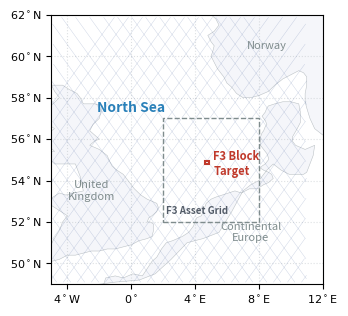

Source code (Python):
# [Script 19] Macro geographic context layout with supersampled poly coastlines
import matplotlib.pyplot as plt
import numpy as np

# 1. Configurar figura de alta resolución para 1 columna IEEE (Ancho: 3.5 pulgadas)
fig, ax = plt.subplots(figsize=(3.5, 3.5), dpi=300)

# Ventana geográfica precisa sobre el Mar del Norte con márgenes limpios
lon_min, lon_max = -5.0, 11.0
lat_min, lat_max = 49.0, 62.0
ax.set_xlim(lon_min, lon_max)
ax.set_ylim(lat_min, lat_max)

# 2. BANCOS DE DATOS GEOGRÁFICOS BASE (Offline)
raw_continental = [
    [-5.0, 48.0], [-4.8, 48.3], [-4.4, 48.5], [-3.8, 48.2], [-3.0, 48.6], [-2.5, 48.6], [-1.8, 48.8],
    [-1.6, 49.3], [-1.0, 49.4], [-0.5, 49.3], [0.1, 49.5], [0.7, 49.4], [1.3, 50.1], [1.6, 50.3],
    [1.9, 50.7], [2.2, 51.0], [2.6, 51.1], [3.2, 51.3], [3.6, 51.5], [3.9, 51.8], [4.1, 52.2], 
    [4.4, 52.3], [4.5, 52.5], [4.7, 52.9], [5.0, 53.1], [5.3, 53.2], [5.7, 53.3], [6.1, 53.4], 
    [6.5, 53.5], [6.9, 53.4], [7.4, 53.6], [7.9, 53.6], [8.3, 53.8], [8.6, 53.9], [8.9, 54.1], 
    [8.8, 54.3], [8.6, 54.4], [8.3, 54.5], [8.1, 54.6], [8.2, 54.7], [8.4, 54.8], [8.6, 55.0], 
    [8.6, 55.1], [8.5, 55.3], [8.4, 55.4], [8.2, 55.6], [8.1, 55.7], [8.1, 55.9], [8.1, 56.1], 
    [8.2, 56.3], [8.3, 56.4], [8.4, 56.6], [8.5, 56.7], [8.4, 56.9], [8.2, 57.1], [8.3, 57.2], 
    [8.4, 57.3], [8.5, 57.5], [8.6, 57.6], [9.0, 57.7], [9.5, 57.8], [10.0, 57.8], [10.5, 57.7], 
    [10.6, 57.3], [10.6, 56.8], [10.4, 56.5], [10.1, 56.1], [10.1, 55.9], [10.3, 55.7], [10.6, 55.6], 
    [10.9, 55.5], [11.2, 55.6], [11.5, 55.7], [11.4, 55.2], [11.1, 54.6], [11.0, 54.4], [10.8, 54.3], 
    [10.4, 54.3], [9.9, 54.3], [9.4, 54.5], [8.9, 54.8], [8.5, 54.5], [8.0, 54.0], [7.5, 53.8], 
    [7.0, 53.5], [6.3, 52.5], [5.5, 51.5], [4.5, 51.2], [3.5, 51.0], [2.5, 50.2], [1.5, 49.5], 
    [0.5, 49.2], [-1.0, 49.1], [-2.0, 49.0], [-3.5, 48.5], [-5.0, 48.0]
]

raw_uk = [
    [-5.0, 50.1], [-4.5, 50.2], [-4.0, 50.4], [-3.5, 50.4], [-3.0, 50.5], [-2.5, 50.6], [-2.0, 50.6], 
    [-1.5, 50.7], [-1.0, 50.7], [-0.5, 50.8], [0.0, 50.9], [0.5, 51.1], [1.0, 51.2], [1.3, 51.3], 
    [1.4, 51.6], [1.4, 51.9], [1.2, 52.0], [1.0, 52.0], [1.1, 52.2], [1.3, 52.3], [1.6, 52.5], 
    [1.7, 52.7], [1.6, 52.9], [1.3, 53.0], [1.0, 53.1], [0.6, 53.3], [0.2, 53.6], [-0.2, 54.0], 
    [-0.5, 54.3], [-0.9, 54.5], [-1.2, 54.7], [-1.4, 55.0], [-1.5, 55.2], [-2.0, 55.5], [-2.6, 55.7], 
    [-2.3, 55.9], [-2.0, 56.0], [-2.3, 56.2], [-2.6, 56.4], [-2.4, 56.7], [-2.0, 57.0], [-1.9, 57.3], 
    [-1.8, 57.6], [-2.3, 57.7], [-3.0, 57.7], [-3.2, 58.0], [-3.4, 58.2], [-3.9, 58.4], [-4.3, 58.6], 
    [-4.8, 58.6], [-5.0, 58.6], [-4.8, 58.3], [-4.5, 58.0], [-4.9, 57.7], [-5.2, 57.5], [-5.5, 57.3], 
    [-5.7, 57.0], [-5.2, 56.7], [-4.8, 56.5], [-5.2, 56.3], [-5.6, 56.0], [-5.2, 55.7], [-4.8, 55.4], 
    [-5.1, 55.4], [-5.5, 55.4], [-5.2, 55.1], [-4.8, 54.8], [-4.2, 54.8], [-3.5, 54.8], [-3.2, 54.2], 
    [-3.0, 53.5], [-3.6, 53.4], [-4.1, 53.3], [-4.5, 53.4], [-4.9, 53.2], [-5.2, 52.9], [-4.6, 52.6], 
    [-4.0, 52.3], [-4.15, 52.15], [-4.3, 52.0], [-4.4, 51.8], [-4.5, 51.6], [-4.7, 51.35], [-4.9, 51.1], 
    [-5.05, 50.85], [-5.2, 50.6], [-5.15, 50.45], [-5.1, 50.3], [-5.05, 50.2], [-5.0, 50.1]
]

raw_norway = [
    [5.0, 62.0], [5.3, 61.8], [5.5, 61.5], [5.2, 61.2], [4.8, 61.0], [5.0, 60.7], [5.2, 60.5], 
    [5.1, 60.2], [5.0, 60.0], [5.2, 59.7], [5.4, 59.4], [5.6, 59.2], [5.8, 59.0], [6.0, 58.7], 
    [6.3, 58.5], [6.6, 58.2], [7.0, 58.0], [7.5, 58.0], [8.0, 58.1], [8.3, 58.2], [8.6, 58.3], 
    [9.0, 58.6], [9.5, 58.9], [10.0, 59.1], [10.5, 59.3], [10.8, 59.2], [11.0, 59.0], [11.0, 58.6], 
    [10.9, 58.2], [10.9, 57.8], [11.0, 57.5], [11.2, 57.0], [11.5, 56.5], [12.0, 56.2], [12.5, 56.0], 
    [12.8, 55.7], [13.0, 55.4], [13.5, 55.3], [14.0, 55.2], [14.0, 62.0], [5.0, 62.0]
]

# 3. ALGORITMO DE SÚPER-MUESTREO Y SUAVIZADO POR INTERPOLACIÓN LINEAL DENSA
def supersample_polygon(poly, factor=6):
    poly = np.array(poly)
    x, y = poly[:, 0], poly[:, 1]
    new_x, new_y = [], []
    for i in range(len(poly)-1):
        xs = np.linspace(x[i], x[i+1], factor, endpoint=False)
        ys = np.linspace(y[i], y[i+1], factor, endpoint=False)
        new_x.extend(xs)
        new_y.extend(ys)
    new_x.append(x[-1])
    new_y.append(y[-1])
    return np.column_stack((new_x, new_y))

# Generación automática de miles de nodos geográficos ultra-suaves
continental_ultra = supersample_polygon(raw_continental, factor=6)
uk_ultra = supersample_polygon(raw_uk, factor=6)
norway_ultra = supersample_polygon(raw_norway, factor=6)

# Renderizar polígonos rellenos sólidos sin aristas poligonales rígidas
ax.fill(continental_ultra[:, 0], continental_ultra[:, 1], facecolor='#f5f6fa', edgecolor='#bdc3c7', linewidth=0.4, zorder=1)
ax.fill(uk_ultra[:, 0], uk_ultra[:, 1], facecolor='#f5f6fa', edgecolor='#bdc3c7', linewidth=0.4, zorder=1)
ax.fill(norway_ultra[:, 0], norway_ultra[:, 1], facecolor='#f5f6fa', edgecolor='#bdc3c7', linewidth=0.4, zorder=1)

# Textos de rotulación cartográfica institucional
ax.text(-2.5, 53.5, 'United\nKingdom', color='#7f8c8d', fontsize=8, ha='center', va='center', style='italic')
ax.text(7.5, 51.5, 'Continental\nEurope', color='#7f8c8d', fontsize=8, ha='center', va='center', style='italic')
ax.text(8.5, 60.5, 'Norway', color='#7f8c8d', fontsize=8, ha='center', va='center', style='italic')
ax.text(0.0, 57.5, 'North Sea', color='#2980b9', fontsize=10, weight='bold', ha='center', va='center')

# 4. MALLA DE COBERTURA CRUZADA FINÍSIMA (Decoupled tracking stripes)
grid_space = np.linspace(lon_min - 10, lon_max + 10, 42)
for g in grid_space:
    t = np.linspace(0, 1, 100)
    x_in = g + t * 15
    y_in = lat_min - 2 + t * 16
    mask_in = (x_in >= lon_min) & (x_in <= lon_max) & (y_in >= lat_min) & (y_in <= lat_max)
    ax.plot(x_in[mask_in], y_in[mask_in], color='#3b5998', linewidth=0.3, alpha=0.28, zorder=2)
    
    x_cr = g - t * 15
    mask_cr = (x_cr >= lon_min) & (x_cr <= lon_max) & (y_in >= lat_min) & (y_in <= lat_max)
    ax.plot(x_cr[mask_cr], y_in[mask_cr], color='#3b5998', linewidth=0.3, alpha=0.28, zorder=2)

# ==========================================
# 4.5. NUEVO: MALLA BASE REGIONAL (2°-8°E, 52°-57°N)
# ==========================================
grid_box = plt.Rectangle((2.0, 52.0), 6.0, 5.0, 
                         edgecolor='#7f8c8d', facecolor='none', linewidth=1.0, linestyle='--', zorder=5)
ax.add_patch(grid_box)
ax.text(2.2, 52.3, 'F3 Asset Grid', color='#535c68', fontsize=7, weight='bold', ha='left', va='bottom')

# ==========================================
# 5. RECUADRO DE ENFOQUE: Ubicación exacta del Bloque F3 (Coordenadas Reales)
# ==========================================
lon_f3_min, lat_f3_min = 4.64, 54.81  
box_w, box_h = 0.25, 0.15  

study_box = plt.Rectangle((lon_f3_min, lat_f3_min), box_w, box_h, 
                          edgecolor='#c0392b', facecolor='none', linewidth=1.5, zorder=10)
ax.add_patch(study_box)

# Etiqueta posicionada a la derecha del recuadro para máxima legibilidad
ax.text(lon_f3_min + 0.5, lat_f3_min, 'F3 Block\nTarget', 
        color='#c0392b', fontsize=8, weight='bold', va='center', ha='left')

# 6. CONFIGURACIÓN FORMAL DE EJES CARTOGRÁFICOS (IEEE Standards)
ax.set_xticks([-4, 0, 4, 8, 12])
ax.set_yticks(range(50, 63, 2))
ax.set_xticklabels([r'$4^\circ\mathrm{W}$', r'$0^\circ$', r'$4^\circ\mathrm{E}$', r'$8^\circ\mathrm{E}$', r'$12^\circ\mathrm{E}$'], fontsize=8)
ax.set_yticklabels([r'$50^\circ\mathrm{N}$', r'$52^\circ\mathrm{N}$', r'$54^\circ\mathrm{N}$', r'$56^\circ\mathrm{N}$', r'$58^\circ\mathrm{N}$', r'$60^\circ\mathrm{N}$', r'$62^\circ\mathrm{N}$'], fontsize=8)

# Estilo de grilla sutil de fondo
ax.grid(True, linestyle=':', alpha=0.5, color='#bdc3c7')
ax.tick_params(axis='both', which='major', labelsize=8)

# Guardar la imagen limpia optimizada para LaTeX
plt.savefig('ieee_regional_f3_perfect.png', format='png', bbox_inches='tight', transparent=True)
plt.show()
